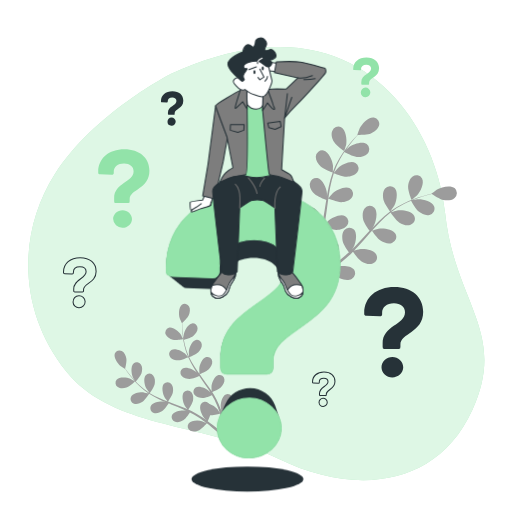
t = 0.00 s
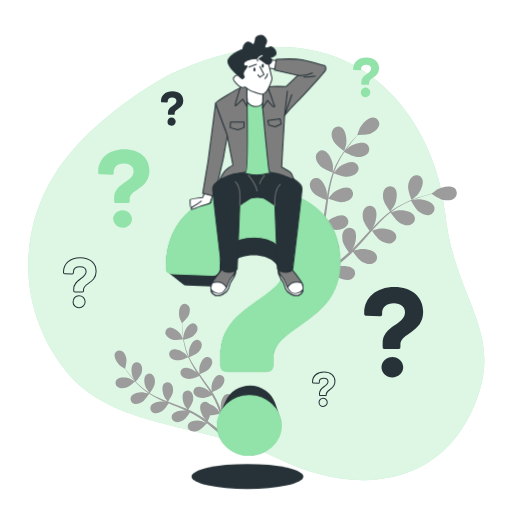
t = 0.38 s
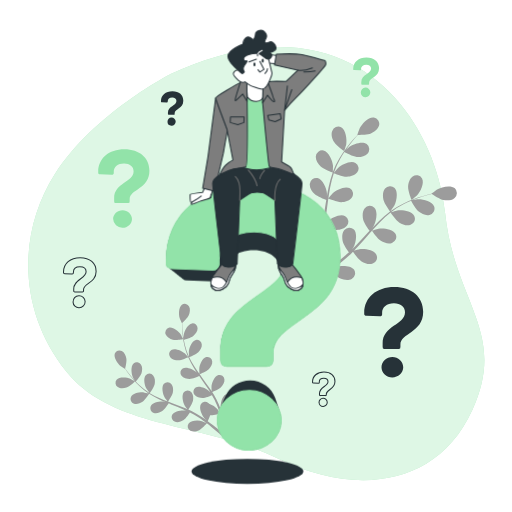
t = 1.13 s
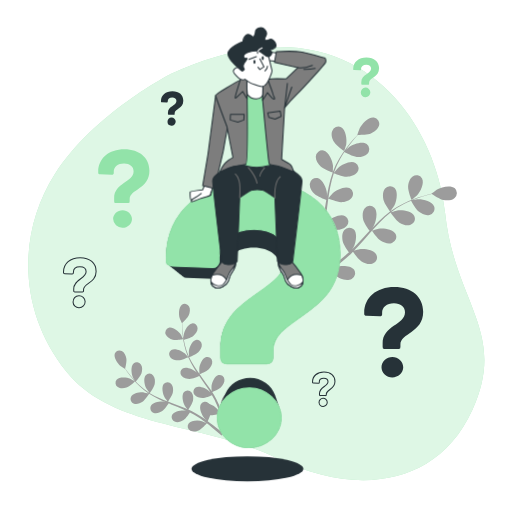
t = 1.50 s
t = 1.88 s: frame unchanged from t = 1.13 s, image omitted
t = 2.63 s: frame unchanged from t = 0.38 s, image omitted

The animated SVG that drew these frames (rendered in a browser with its animation timeline set to each time). Animation: 1 CSS @keyframes rule; one cycle of 3.00 s, repeats indefinitely.

<svg class="animated" id="freepik_stories-questions" xmlns="http://www.w3.org/2000/svg" viewBox="0 0 500 500" version="1.1" xmlns:xlink="http://www.w3.org/1999/xlink" xmlns:svgjs="http://svgjs.com/svgjs"><style>svg#freepik_stories-questions:not(.animated) .animable {opacity: 0;}svg#freepik_stories-questions.animated #freepik--question-mark-1--inject-2 {animation: 3s Infinite  linear floating;animation-delay: 0s;}svg#freepik_stories-questions.animated #freepik--Character--inject-2 {animation: 3s Infinite  linear floating;animation-delay: 0s;}            @keyframes floating {                0% {                    opacity: 1;                    transform: translateY(0px);                }                50% {                    transform: translateY(-10px);                }                100% {                    opacity: 1;                    transform: translateY(0px);                }            }        </style><g id="freepik--background-simple--inject-2" class="animable" style="transform-origin: 250.297px 257.414px;"><path d="M167.19,71.92S91.42,110.52,53.63,170,18.83,306,64.75,362.8s133.69,49.34,207.18,85.32,154.57,28.57,189.32-47.66S443.6,295.74,434.6,207.52,346.07-9.88,167.19,71.92Z" style="fill: rgb(146, 227, 169); transform-origin: 250.297px 257.414px;" id="elnhj83xoh2dr" class="animable"></path><g id="el3gg3dg3lw8x"><path d="M167.19,71.92S91.42,110.52,53.63,170,18.83,306,64.75,362.8s133.69,49.34,207.18,85.32,154.57,28.57,189.32-47.66S443.6,295.74,434.6,207.52,346.07-9.88,167.19,71.92Z" style="fill: rgb(255, 255, 255); opacity: 0.7; transform-origin: 250.297px 257.414px;" class="animable"></path></g></g><g id="freepik--Plants--inject-2" class="animable" style="transform-origin: 279.007px 269.967px;"><path d="M123.5,378.48c3-1,8.32-5.89,8.32-5.9s-4.28-2.49-4.57-2.61c-3.37-1.42-10.72-2.18-13.39.93A4.86,4.86,0,0,0,115,378C117.36,379.68,120.9,379.32,123.5,378.48Z" style="fill: rgb(156, 156, 156); transform-origin: 122.309px 373.961px;" id="elr7hz9emf0i8" class="animable"></path><path d="M178.91,331.34c.07,0-2.2-4.43-2.38-4.7-2-3-7.74-7.73-11.68-6.61a4.86,4.86,0,0,0-3,6.57c1.07,2.68,4.22,4.34,6.86,5.07C171.81,332.53,178.9,331.35,178.91,331.34Z" style="fill: rgb(156, 156, 156); transform-origin: 170.18px 325.923px;" id="eln1bjxqyo5r" class="animable"></path><path d="M139.19,392.39c2.58-1.69,6.14-7.34,6.42-7.79a85.51,85.51,0,0,0,10.06,5.46c2,.94,4.08,1.83,6.16,2.69-1-.26-1.91-.47-2-.49-3.63-.48-10.92.73-12.67,4.43a4.85,4.85,0,0,0,3,6.58c2.72,1,6-.31,8.33-1.81s5.45-6.29,6.26-7.56l2.4,1c3.85,1.53,7.69,3,11.42,4.64,1.31.56,2.58,1.17,3.86,1.76-.9-.22-1.65-.4-1.77-.41-3.63-.48-10.91.73-12.67,4.43a4.84,4.84,0,0,0,3,6.57c2.73,1,6.05-.31,8.33-1.81s5.14-5.82,6.12-7.32c1.28.65,2.57,1.3,3.79,2,.82.49,1.65.9,2.45,1.44l2.38,1.53c1.47,1,3,2.08,4.42,3.12,1,.72,1.92,1.42,2.86,2.12-1.3-.57-3.87-1.65-4.1-1.71-3.51-1-10.9-.93-13.19,2.46a4.84,4.84,0,0,0,1.94,6.95c2.54,1.37,6,.61,8.51-.53,2.73-1.25,7-6.08,7.48-6.69,1.55,1.17,3.05,2.32,4.44,3.43,4.06,3.21,7.44,6.1,10,8.36l2-1.82c-2.68-2.26-6.26-5.2-10.57-8.46-1.57-1.19-3.27-2.44-5-3.7a53.26,53.26,0,0,0,2.44-5.69c3.07.31,8.85-1.28,9.6-1.49.65,1.83,1.26,3.62,1.81,5.31,1.58,4.83,2.79,9,3.68,12.31l2.24-2c-.93-3.09-2.13-6.86-3.62-11.11-.65-1.86-1.38-3.83-2.16-5.85.69-.39,6.25-3.63,8-6.07,1.59-2.22,3-5.49,2.14-8.26a4.86,4.86,0,0,0-6.45-3.23c-3.77,1.61-5.27,8.84-4.94,12.48,0,.22.5,2.53.82,4-.32-.83-.62-1.63-1-2.47-.66-1.68-1.37-3.33-2.12-5.11-.4-.85-.79-1.7-1.2-2.56s-.89-1.73-1.34-2.61c-1.07-2-2.26-4-3.51-6,1.47-.58,6.64-2.72,8.56-4.68s3.8-5,3.36-7.83a4.84,4.84,0,0,0-5.88-4.17c-4,1-6.55,7.94-6.77,11.59,0,.22.12,2.86.22,4.31-.76-1.18-1.51-2.36-2.31-3.53-2.32-3.37-4.78-6.71-7.21-10.05-.75-1-1.48-2.05-2.21-3.08.52-.2,6.72-2.61,8.87-4.8,1.91-2,3.8-5,3.37-7.84a4.85,4.85,0,0,0-5.89-4.17c-4,1-6.55,7.94-6.77,11.59,0,.28.18,4.07.28,5-1.62-2.27-3.21-4.54-4.69-6.84a83.63,83.63,0,0,1-5.42-9.65c.24-.09,6.72-2.58,8.92-4.83,1.91-2,3.8-5,3.37-7.83a4.84,4.84,0,0,0-5.88-4.17c-4,1-6.55,7.94-6.77,11.59,0,.24.13,3.13.23,4.5l-.22.06a61.73,61.73,0,0,1-3.62-10.53c-.51-2-.89-3.91-1.22-5.78,1.25-.34,7-1.95,9.18-3.76s4.32-4.53,4.21-7.42a4.86,4.86,0,0,0-5.4-4.79c-4.05.57-7.38,7.17-8,10.78,0,.19-.16,2.22-.23,3.7-.13-.85-.29-1.72-.4-2.54-.43-3.07-.64-5.9-.81-8.41-.08-1.43-.12-2.73-.15-3.94,1.05-1,5.27-5,6.37-7.53s1.75-6,.32-8.52a4.85,4.85,0,0,0-7-1.77c-3.34,2.38-3.25,9.77-2.14,13.26.1.3,2.13,4.84,2.19,4.79l.06-.06c0,1.16,0,2.41.08,3.78.11,2.52.25,5.37.62,8.46a86.28,86.28,0,0,0,1.66,9.9,62.56,62.56,0,0,0,3.42,10.71l.06.12c-.78-.91-3.05-3.38-3.25-3.55-2.76-2.4-9.51-5.41-13-3.29a4.84,4.84,0,0,0-1.15,7.12c1.74,2.31,5.21,3.08,7.95,3.09,3.08,0,9.16-2.75,9.65-3a85.78,85.78,0,0,0,5.38,10.11c1.16,1.89,2.39,3.77,3.65,5.63-.7-.76-1.33-1.44-1.43-1.53-2.76-2.39-9.51-5.41-13-3.29a4.84,4.84,0,0,0-1.15,7.12c1.73,2.32,5.21,3.08,7.95,3.09s8-2.24,9.38-2.85c.49.71,1,1.43,1.47,2.14,2.36,3.39,4.73,6.78,7,10.16.79,1.2,1.52,2.4,2.25,3.6-.62-.68-1.15-1.24-1.24-1.32-2.76-2.4-9.51-5.41-13-3.29a4.84,4.84,0,0,0-1.14,7.12c1.73,2.31,5.21,3.08,7.94,3.09s7.5-2,9.14-2.74c.72,1.25,1.44,2.5,2.07,3.75.42.86.88,1.66,1.24,2.55s.77,1.74,1.14,2.59c.67,1.68,1.36,3.4,2,5.05.43,1.14.82,2.24,1.21,3.34-.76-1.2-2.32-3.51-2.47-3.69a18.78,18.78,0,0,0-8-5.16,5.46,5.46,0,0,0-.76-.76,4.85,4.85,0,0,0-7.16.86c-2.26,3.42.48,10.28,2.77,13.14.13.17,1.8,1.83,2.87,2.86L199.65,409c-1.47-1-3-2-4.58-3.09l-2.41-1.48c-.8-.51-1.7-.95-2.56-1.43-2-1.08-4.09-2.08-6.21-3,.9-1.29,4-5.92,4.55-8.62s.42-6.24-1.51-8.39a4.85,4.85,0,0,0-7.21-.23c-2.75,3-1.08,10.23.74,13.4.12.2,1.68,2.32,2.57,3.47-1.28-.56-2.56-1.13-3.87-1.66-3.8-1.53-7.69-3-11.56-4.41-1.19-.44-2.37-.9-3.55-1.35.33-.45,4.17-5.88,4.75-8.9.52-2.68.43-6.24-1.51-8.39a4.85,4.85,0,0,0-7.21-.23c-2.75,3-1.08,10.23.75,13.4.13.24,2.39,3.29,3,4-2.6-1-5.18-2-7.69-3.11a83.48,83.48,0,0,1-9.84-5.06c.15-.21,4.19-5.86,4.78-8.95.51-2.68.42-6.24-1.51-8.39a4.85,4.85,0,0,0-7.21-.23c-2.75,3-1.08,10.23.74,13.4.12.21,1.84,2.54,2.69,3.63l-.16.17a62.28,62.28,0,0,1-8.82-6.79c-1.53-1.37-2.91-2.76-4.22-4.15.86-1,4.74-5.47,5.59-8.2s1.1-6.16-.58-8.5a4.86,4.86,0,0,0-7.15-1c-3.06,2.72-2.19,10.06-.73,13.41.08.18,1.1,1.94,1.86,3.21-.58-.63-1.19-1.27-1.74-1.89-2-2.32-3.79-4.57-5.31-6.58-.86-1.15-1.61-2.2-2.31-3.19.35-1.4,1.67-7.05,1.17-9.8s-1.86-6-4.44-7.28a4.84,4.84,0,0,0-6.8,2.38c-1.47,3.82,2.68,9.93,5.52,12.23.25.2,4.45,2.86,4.47,2.79a.64.64,0,0,0,0-.09c.65,1,1.36,2,2.15,3.12,1.48,2,3.18,4.34,5.19,6.71a87.5,87.5,0,0,0,6.85,7.35,63.65,63.65,0,0,0,8.75,7l.12.07c-1.15-.33-4.41-1.14-4.67-1.17-3.63-.48-10.91.73-12.67,4.43a4.85,4.85,0,0,0,3,6.58C133.59,395.17,136.91,393.9,139.19,392.39Z" style="fill: rgb(156, 156, 156); transform-origin: 169.542px 360.992px;" id="el7ia6qyklu3i" class="animable"></path><path d="M326.28,138.71c2.14,3.58,9.85,8.83,9.86,8.83s1.92-6.13,2-6.54c.82-4.67-.34-14.19-5-16.67a6.29,6.29,0,0,0-8.69,3.48C323,131.29,324.46,135.67,326.28,138.71Z" style="fill: rgb(156, 156, 156); transform-origin: 331.121px 135.61px;" id="elhld3sg8gzki" class="animable"></path><path d="M401.89,195.25c0,.09,5-4.06,5.27-4.36,3.27-3.45,7.55-12,5-16.69a6.29,6.29,0,0,0-9.17-1.89c-3.09,2.13-4.28,6.59-4.45,10.13C398.35,186.6,401.89,195.24,401.89,195.25Z" style="fill: rgb(156, 156, 156); transform-origin: 405.734px 183.165px;" id="el6ple85b6n7t" class="animable"></path><path d="M313.19,162.58c2.89,2.77,11.07,5.65,11.72,5.87a111.48,111.48,0,0,0-4,14.31c-.61,2.82-1.14,5.69-1.63,8.57,0-1.35,0-2.56,0-2.73-.44-4.72-4.07-13.6-9.26-14.75a6.29,6.29,0,0,0-7.47,5.65c-.44,3.73,2.14,7.57,4.7,10s9.52,5.09,11.36,5.75c-.18,1.1-.37,2.21-.54,3.31-.83,5.31-1.63,10.61-2.58,15.79-.33,1.82-.73,3.61-1.12,5.4,0-1.2,0-2.21,0-2.36-.44-4.73-4.07-13.6-9.26-14.76a6.29,6.29,0,0,0-7.46,5.66c-.44,3.72,2.13,7.56,4.69,10s8.85,4.82,11,5.62c-.45,1.82-.9,3.64-1.42,5.38-.39,1.18-.67,2.34-1.12,3.51l-1.26,3.45c-.87,2.16-1.76,4.4-2.67,6.5-.62,1.45-1.24,2.83-1.86,4.22.35-1.81,1-5.37,1-5.67.28-4.74-2-14.06-6.92-16a6.29,6.29,0,0,0-8.24,4.46c-1,3.61,1,7.8,3.12,10.61,2.38,3.1,9.71,7.06,10.63,7.55-1,2.29-2.06,4.52-3.06,6.6-2.9,6.07-5.58,11.17-7.7,15.08l2.89,2.06c2.1-4,4.78-9.41,7.66-15.81,1.06-2.33,2.15-4.84,3.24-7.43a66.24,66.24,0,0,0,7.9,1.45c.5,4,4.17,10.84,4.65,11.72-2.13,1.35-4.21,2.64-6.2,3.82-5.65,3.4-10.62,6.14-14.51,8.21l3.15,2.25c3.65-2.06,8.07-4.66,13-7.77,2.17-1.36,4.46-2.86,6.79-4.42.69.76,6.39,6.86,10,8.38,3.27,1.37,7.81,2.22,11.06.33a6.28,6.28,0,0,0,2.23-9.09c-3.12-4.31-12.7-4.12-17.22-2.65-.26.09-3.05,1.35-4.79,2.18.95-.64,1.88-1.26,2.85-1.93,1.93-1.32,3.82-2.69,5.85-4.15l2.9-2.25c1-.74,1.93-1.63,2.91-2.45,2.23-1.94,4.4-4,6.53-6.16,1.16,1.68,5.36,7.61,8.39,9.47s7.39,3.38,10.88,2a6.29,6.29,0,0,0,3.59-8.65c-2.43-4.73-11.94-6-16.62-5.23-.29.05-3.59,1-5.39,1.52,1.27-1.29,2.55-2.58,3.79-3.94,3.6-3.9,7.12-8,10.64-12,1.08-1.24,2.18-2.46,3.26-3.68.41.6,5.24,7.75,8.64,9.84,3,1.85,7.39,3.38,10.89,2a6.29,6.29,0,0,0,3.58-8.65c-2.43-4.73-11.94-6-16.62-5.23-.35.05-5.1,1.4-6.29,1.8,2.4-2.7,4.81-5.37,7.3-7.91a111,111,0,0,1,10.65-9.64c.19.28,5.2,7.77,8.68,9.91,3,1.85,7.39,3.37,10.89,2a6.29,6.29,0,0,0,3.58-8.65c-2.43-4.73-11.94-6-16.62-5.22-.31,0-3.92,1.07-5.63,1.59l-.14-.27a81.39,81.39,0,0,1,12.29-7.61c2.36-1.22,4.68-2.25,7-3.21.79,1.49,4.48,8.26,7.4,10.53s7,4.17,10.6,3.19a6.29,6.29,0,0,0,4.51-8.2c-1.9-5-11.2-7.28-15.94-7-.26,0-2.87.45-4.76.78,1-.41,2.1-.86,3.1-1.24,3.76-1.43,7.28-2.51,10.42-3.44,1.78-.52,3.41-1,4.93-1.34,1.54,1.06,7.79,5.25,11.37,5.9s8.11.49,10.87-2.05a6.29,6.29,0,0,0,.22-9.36c-4-3.53-13.29-1.29-17.38,1.11-.36.21-5.51,4.1-5.43,4.16l.09.06c-1.47.34-3.05.73-4.77,1.18-3.15.87-6.72,1.88-10.52,3.23a113.05,113.05,0,0,0-12.06,5,82.81,82.81,0,0,0-12.57,7.4l-.13.11c.92-1.25,3.4-4.83,3.56-5.13,2.24-4.19,4.11-13.59.42-17.42a6.31,6.31,0,0,0-9.35.6c-2.42,2.87-2.39,7.49-1.61,10.95.88,3.9,6.11,10.81,6.53,11.36a111.52,111.52,0,0,0-11.24,9.72c-2.07,2-4.08,4.12-6.08,6.25.77-1.11,1.44-2.11,1.52-2.26,2.24-4.18,4.11-13.59.42-17.41a6.28,6.28,0,0,0-9.34.6c-2.43,2.86-2.4,7.48-1.62,10.94s5.14,9.5,6.31,11.06l-2.28,2.47c-3.62,4-7.21,7.95-10.86,11.74-1.28,1.34-2.6,2.61-3.91,3.89.68-1,1.25-1.82,1.32-2,2.24-4.18,4.11-13.59.42-17.41a6.3,6.3,0,0,0-9.35.59c-2.42,2.87-2.39,7.49-1.61,10.95s4.71,8.91,6.1,10.78c-1.38,1.26-2.76,2.53-4.16,3.7-1,.77-1.85,1.58-2.87,2.31l-2.95,2.18c-1.92,1.33-3.9,2.7-5.81,3.95-1.33.87-2.6,1.68-3.89,2.5,1.3-1.32,3.78-3.95,4-4.19a24.48,24.48,0,0,0,4.24-11.58,7.55,7.55,0,0,0,.74-1.18,6.3,6.3,0,0,0-3.16-8.82c-5-1.87-12.87,3.57-15.82,7.29-.18.22-1.8,2.81-2.8,4.46.44-1.06.88-2.08,1.32-3.18.88-2.16,1.7-4.34,2.58-6.69.39-1.15.79-2.31,1.18-3.48s.71-2.42,1.08-3.64c.79-2.86,1.45-5.78,2.05-8.75,1.89.77,8.66,3.4,12.22,3.28s8-1.26,10.19-4.33a6.29,6.29,0,0,0-1.79-9.19c-4.63-2.61-13.26,1.58-16.74,4.8-.22.21-2.46,2.8-3.66,4.25.34-1.78.7-3.56,1-5.38.84-5.25,1.53-10.58,2.25-15.9.21-1.63.45-3.25.68-4.87.67.28,8.65,3.58,12.64,3.44,3.54-.12,8-1.26,10.18-4.33a6.29,6.29,0,0,0-1.78-9.19c-4.64-2.6-13.27,1.58-16.75,4.81-.26.24-3.48,4-4.25,5,.51-3.57,1-7.13,1.72-10.62A112,112,0,0,1,326,169.14c.31.13,8.62,3.62,12.71,3.48,3.54-.13,8-1.26,10.18-4.33a6.3,6.3,0,0,0-1.78-9.2c-4.64-2.6-13.26,1.58-16.75,4.81-.23.21-2.68,3.06-3.82,4.44l-.26-.15a80.67,80.67,0,0,1,6-13.12c1.3-2.32,2.66-4.47,4-6.53,1.48.81,8.29,4.42,12,4.71,3.54.26,8.11-.38,10.6-3.19a6.29,6.29,0,0,0-.77-9.33c-4.32-3.1-13.35.11-17.17,2.94-.2.15-2.14,1.94-3.53,3.27.63-.92,1.27-1.88,1.9-2.75,2.34-3.26,4.69-6.11,6.78-8.62,1.21-1.41,2.33-2.67,3.38-3.83,1.87,0,9.4.08,12.74-1.35s7-4.07,7.94-7.71a6.29,6.29,0,0,0-5-7.93c-5.26-.76-11.8,6.26-13.89,10.52-.18.37-2.33,6.46-2.24,6.46h.12c-1,1.1-2.15,2.29-3.33,3.62-2.15,2.46-4.57,5.27-7,8.49a112.39,112.39,0,0,0-7.33,10.79,82.25,82.25,0,0,0-6.39,13.11l-.06.17c.09-1.56.17-5.91.14-6.25-.44-4.73-4.07-13.6-9.26-14.75a6.29,6.29,0,0,0-7.46,5.65C308.06,156.29,310.63,160.13,313.19,162.58Z" style="fill: rgb(156, 156, 156); transform-origin: 368.377px 195.282px;" id="el6bqpe8g8ckr" class="animable"></path></g><g id="freepik--question-marks-2--inject-2" class="animable" style="transform-origin: 237.635px 226.511px;"><path d="M373.67,338.61v-3.35c0-17.25,21.84-18,21.84-30.28,0-5.33-4.34-8.81-10.8-8.81-7.07,0-11.54,3.85-11.54,9.31v1.37c0,1.36-.74,2-2.11,2l-13.27-.5c-1.24,0-2.11-.62-2.11-1.48v-1.37c0-15,11.91-25.31,29.41-25.31,17.12,0,28.16,9.68,28.16,24.19,0,20.6-22.21,20.73-22.21,32v2.23a1.9,1.9,0,0,1-2.11,2.11H375.78A1.9,1.9,0,0,1,373.67,338.61Zm-1.12,20c0-5.46,4.84-9.93,10.67-9.93,5.59,0,10.55,4.47,10.55,9.93s-5,9.93-10.67,9.93S372.55,364.05,372.55,358.59Z" style="fill: rgb(38, 50, 56); transform-origin: 384.465px 324.365px;" id="elv206e6x2" class="animable"></path><path d="M111.47,196.51V193.6c0-15,19-15.63,19-26.3,0-4.64-3.77-7.65-9.37-7.65-6.15,0-10,3.34-10,8.08v1.19c0,1.18-.64,1.72-1.83,1.72l-11.53-.43c-1.08,0-1.83-.54-1.83-1.29v-1.19c0-13,10.34-22,25.54-22,14.87,0,24.47,8.41,24.47,21,0,17.89-19.3,18-19.3,27.81v1.94a1.65,1.65,0,0,1-1.83,1.83H113.3A1.65,1.65,0,0,1,111.47,196.51Zm-1,17.35c0-4.74,4.2-8.62,9.26-8.62,4.85,0,9.17,3.88,9.17,8.62s-4.32,8.62-9.27,8.62A8.91,8.91,0,0,1,110.5,213.86Z" style="fill: rgb(146, 227, 169); transform-origin: 120.915px 184.106px;" id="elouejmjj7ns" class="animable"></path><path d="M352.83,81.76V80.29c0-7.57,9.58-7.9,9.58-13.29,0-2.34-1.91-3.87-4.74-3.87-3.1,0-5.06,1.69-5.06,4.09v.6c0,.6-.33.87-.93.87l-5.82-.22c-.55,0-.93-.27-.93-.65v-.6c0-6.59,5.23-11.11,12.91-11.11,7.51,0,12.36,4.25,12.36,10.62,0,9-9.75,9.09-9.75,14v1a.83.83,0,0,1-.93.92h-5.77A.82.82,0,0,1,352.83,81.76Zm-.49,8.77A4.67,4.67,0,1,1,357,94.88,4.5,4.5,0,0,1,352.34,90.53Z" style="fill: rgb(146, 227, 169); transform-origin: 357.565px 75.4965px;" id="elrd3h2vy4328" class="animable"></path><path d="M72,284v-1.85c0-9.54,12.08-9.95,12.08-16.75,0-2.95-2.4-4.87-6-4.87-3.91,0-6.38,2.13-6.38,5.15v.75c0,.76-.41,1.1-1.17,1.1l-7.34-.27c-.69,0-1.17-.35-1.17-.83v-.75c0-8.3,6.59-14,16.27-14,9.47,0,15.57,5.35,15.57,13.38,0,11.39-12.28,11.46-12.28,17.71V284a1.05,1.05,0,0,1-1.17,1.17H73.15A1.05,1.05,0,0,1,72,284Zm-.62,11.05a5.88,5.88,0,1,1,5.84,5.49A5.68,5.68,0,0,1,71.36,295.05Z" style="fill: none; stroke: rgb(38, 50, 56); stroke-miterlimit: 10; transform-origin: 77.94px 276.111px;" id="elv6y96r3oxx" class="animable"></path><path d="M164,111.38v-1.27c0-6.56,8.31-6.85,8.31-11.52,0-2-1.65-3.35-4.11-3.35-2.69,0-4.39,1.46-4.39,3.54v.52c0,.52-.28.75-.8.75l-5-.19c-.47,0-.8-.23-.8-.56v-.52c0-5.71,4.53-9.63,11.18-9.63S179,92.83,179,98.35c0,7.84-8.45,7.89-8.45,12.18v.85a.72.72,0,0,1-.8.8h-5A.72.72,0,0,1,164,111.38Zm-.42,7.6a4,4,0,1,1,4,3.78A3.9,3.9,0,0,1,163.55,119Z" style="fill: rgb(38, 50, 56); transform-origin: 168.105px 105.956px;" id="el6ucf4ki9sq" class="animable"></path><path d="M312,385.53v-1.27c0-6.56,8.31-6.84,8.31-11.52,0-2-1.65-3.35-4.11-3.35-2.69,0-4.39,1.46-4.39,3.54v.52c0,.52-.28.76-.8.76l-5-.19c-.47,0-.8-.24-.8-.57v-.52c0-5.71,4.53-9.63,11.18-9.63s10.72,3.68,10.72,9.21c0,7.83-8.45,7.88-8.45,12.17v.85a.73.73,0,0,1-.8.81h-5A.73.73,0,0,1,312,385.53Zm-.42,7.6a4,4,0,1,1,4,3.78A3.9,3.9,0,0,1,311.59,393.13Z" style="fill: none; stroke: rgb(38, 50, 56); stroke-miterlimit: 10; transform-origin: 316.16px 380.106px;" id="elefgb7idlia5" class="animable"></path></g><g id="freepik--question-mark-1--inject-2" class="animable" style="transform-origin: 247.235px 333.385px;"><path d="M272.85,408.29c-.07-.21-.14-.42-.22-.63s-.14-.43-.22-.64-.14-.42-.22-.63-.14-.43-.22-.64-.14-.42-.22-.63-.14-.43-.22-.64l-.22-.63c-.07-.22-.15-.43-.22-.64l-.22-.63c-.07-.22-.15-.43-.22-.64l-.22-.63c-.07-.22-.15-.43-.22-.64L270,400c-.07-.22-.15-.43-.22-.64l-.23-.63c-.07-.22-.14-.43-.22-.64s-.14-.42-.22-.63-.14-.43-.22-.64-.14-.42-.22-.63c-3.26-9.92-13.34-17.2-24.43-17.2-10.75,0-20.1,6.26-24,15.08-.1.2-.19.41-.28.61l-.27.62c-.1.2-.19.4-.28.61s-.19.41-.28.61l-.27.61c-.1.21-.19.41-.28.62s-.19.4-.28.61-.19.4-.28.61l-.27.61c-.1.2-.19.41-.28.61s-.19.41-.28.61l-.27.62c-.1.2-.19.4-.28.61s-.19.41-.28.61l-.27.61c-.1.21-.19.41-.28.62s-.19.4-.28.61l-.27.61c-.1.2-.19.41-.28.61s-.19.41-.28.62A27.21,27.21,0,0,0,212.12,418c0,16.1,13.9,29.26,31.09,29.26,16.82,0,31.45-13.16,31.45-29.26a26.42,26.42,0,0,0-1.59-9C273,408.71,272.93,408.5,272.85,408.29Z" style="fill: rgb(38, 50, 56); transform-origin: 243.39px 413.125px;" id="elnsvn4girbk" class="animable"></path><path d="M249.06,186.8c-51.57,0-86.68,30.35-86.68,74.61v4a3.84,3.84,0,0,0,1.9,3.26,4.91,4.91,0,0,0,.7.56,4.38,4.38,0,0,0,.71.56,4.38,4.38,0,0,0,.71.56,4,4,0,0,0,.71.56,4.3,4.3,0,0,0,.7.56,4.43,4.43,0,0,0,.71.57,5,5,0,0,0,.71.56,4.5,4.5,0,0,0,.71.56,4.41,4.41,0,0,0,.7.56,4.65,4.65,0,0,0,.77.6,5.63,5.63,0,0,0,.65.51,5,5,0,0,0,.71.56,4.91,4.91,0,0,0,.7.56,5,5,0,0,0,.71.56,4.5,4.5,0,0,0,.71.56,4.41,4.41,0,0,0,.7.56,4.5,4.5,0,0,0,.71.56,4.41,4.41,0,0,0,.7.56,5,5,0,0,0,.71.56,4.41,4.41,0,0,0,.7.56,5.89,5.89,0,0,0,4.2,1.46l32.16,1.2c3.31,0,5.11-1.5,5.11-4.81v-3.3c0-13.23,10.82-22.54,28-22.54,15.63,0,26.15,8.41,26.15,21.34a23.1,23.1,0,0,1-.42,4.39c-16.14,21.16-58.15,30.49-58.15,71.56v9.88c0,4,2.19,6.21,6.22,6.21H260.4c4,0,6.22-2.19,6.22-6.21v-6.59c0-33.28,65.47-33.65,65.47-94.36C332.09,215.32,299.53,186.8,249.06,186.8Z" style="fill: rgb(38, 50, 56); transform-origin: 247.235px 276.03px;" id="el7fbuyj4kwkm" class="animable"></path><path d="M215.41,359.07v-9.88c0-50.84,64.37-53,64.37-89.24,0-15.73-12.8-26-31.82-26-20.85,0-34,11.34-34,27.43v4c0,4-2.2,5.86-6.22,5.86l-39.14-1.47c-3.65,0-6.21-1.83-6.21-4.39v-4c0-44.26,35.11-74.61,86.68-74.61,50.47,0,83,28.52,83,71.32,0,60.71-65.47,61.08-65.47,94.36v6.59c0,4-2.2,6.21-6.22,6.21H221.63C217.6,365.28,215.41,363.09,215.41,359.07ZM212.12,418c0-16.09,14.26-29.26,31.45-29.26,16.46,0,31.09,13.17,31.09,29.26S260,447.21,243.21,447.21C226,447.21,212.12,434.05,212.12,418Z" style="fill: rgb(146, 227, 169); stroke: rgb(146, 227, 169); stroke-miterlimit: 10; transform-origin: 247.23px 316.99px;" id="elmsqs5k3qytf" class="animable"></path><ellipse cx="241.61" cy="467.79" rx="54.61" ry="12.21" style="fill: rgb(38, 50, 56); transform-origin: 241.61px 467.79px;" id="el4sslbi6qoxt" class="animable"></ellipse></g><g id="freepik--Character--inject-2" class="animable" style="transform-origin: 251.911px 164.11px;"><path d="M199.87,190.85l-2.09,4.56s-12.14,1.31-12.14,2.22.13,7.18.79,7.44a2.15,2.15,0,0,0,1.56,0l17.88-4.57,1.7-8.09Z" style="fill: rgb(255, 255, 255); stroke: rgb(38, 50, 56); stroke-linecap: round; stroke-linejoin: round; transform-origin: 196.605px 198.033px;" id="elv01bm4nmf1" class="animable"></path><path d="M196.47,199a43.45,43.45,0,0,1-7.15,4.76c-2.89,1.3-3,3.27-2.08,3.27s9.08-3.42,9.08-3.42,7.41-1.94,8.48-2.53,1.19-3.87,1.19-3.87" style="fill: rgb(255, 255, 255); stroke: rgb(38, 50, 56); stroke-linecap: round; stroke-linejoin: round; transform-origin: 196.359px 202.12px;" id="elbm7bu27aq1o" class="animable"></path><polygon points="210.55 103.23 203.09 160.41 197.9 191.37 209.42 194.09 218.01 157.47 222.08 134.42 210.55 103.23" style="fill: rgb(125, 125, 125); stroke: rgb(38, 50, 56); stroke-linecap: round; stroke-linejoin: round; transform-origin: 209.99px 148.66px;" id="el8n2lfyfo9yi" class="animable"></polygon><polygon points="270.75 61.83 266.2 61.11 256.88 57.58 256.54 68.65 270.99 69.98 270.75 61.83" style="fill: rgb(255, 255, 255); stroke: rgb(38, 50, 56); stroke-linecap: round; stroke-linejoin: round; transform-origin: 263.765px 63.78px;" id="el4r8oda7e3b" class="animable"></polygon><path d="M217.56,264.6A140.28,140.28,0,0,0,208.07,277c-3.85,5.88-2.49,12.2,2.26,13.79s10.84-2.72,12.43-6.11,1.13-5.19,3.61-8.58,4.52-6.78,3.62-11.3S220,261.44,217.56,264.6Z" style="fill: rgb(125, 125, 125); stroke: rgb(38, 50, 56); stroke-linecap: round; stroke-linejoin: round; transform-origin: 218.02px 276.47px;" id="el6go3xs8jrtx" class="animable"></path><path d="M222.3,285.53c-.32-.68-.69-1.4-1.13-2.17-3.63-6.39-10-5.88-14-4.69-2.63,5.37-1.13,10.71,3.18,12.15S220.22,288.74,222.3,285.53Z" style="fill: rgb(255, 255, 255); stroke: rgb(38, 50, 56); stroke-linecap: round; stroke-linejoin: round; transform-origin: 214.084px 284.544px;" id="el1pu16nnty87" class="animable"></path><path d="M221.17,283.36c-1.35,2-3.16,7.46-10.17,5.2a9.66,9.66,0,0,1-5-3.15,6.59,6.59,0,0,0,4.37,5.41c4.74,1.58,10.84-2.72,12.43-6.11s1.13-5.19,3.61-8.58,4.52-6.78,3.62-11.3c0,5.42-2,6.32-4.52,9.26S222.53,281.32,221.17,283.36Z" style="fill: rgb(255, 255, 255); stroke: rgb(38, 50, 56); stroke-linecap: round; stroke-linejoin: round; transform-origin: 218.123px 277.994px;" id="elpqwh73d1w1s" class="animable"></path><path d="M284.25,264.6A140.28,140.28,0,0,1,293.74,277c3.85,5.88,2.49,12.2-2.26,13.79s-10.84-2.72-12.43-6.11-1.13-5.19-3.61-8.58-4.52-6.78-3.62-11.3S281.77,261.44,284.25,264.6Z" style="fill: rgb(125, 125, 125); stroke: rgb(38, 50, 56); stroke-linecap: round; stroke-linejoin: round; transform-origin: 283.79px 276.47px;" id="elp57r6q5jct8" class="animable"></path><path d="M279.52,285.53c.31-.68.68-1.4,1.12-2.17,3.63-6.39,10-5.88,14-4.69,2.63,5.37,1.13,10.71-3.18,12.15S281.59,288.74,279.52,285.53Z" style="fill: rgb(255, 255, 255); stroke: rgb(38, 50, 56); stroke-linecap: round; stroke-linejoin: round; transform-origin: 287.731px 284.544px;" id="el6j3mac91jhm" class="animable"></path><path d="M280.64,283.36c1.35,2,3.16,7.46,10.17,5.2a9.66,9.66,0,0,0,5-3.15,6.59,6.59,0,0,1-4.37,5.41c-4.74,1.58-10.84-2.72-12.43-6.11s-1.13-5.19-3.61-8.58-4.52-6.78-3.62-11.3c0,5.42,2,6.32,4.52,9.26S279.28,281.32,280.64,283.36Z" style="fill: rgb(255, 255, 255); stroke: rgb(38, 50, 56); stroke-linecap: round; stroke-linejoin: round; transform-origin: 283.687px 277.994px;" id="elnhwoj86khps" class="animable"></path><path d="M294.85,186.63c0-4.07-7-8.59-7-8.59-10.55-10.73-29.59-9.31-36.62-8.35-7-1-26.06-2.38-36.61,8.35,0,0-7,4.52-7,8.59s8.82,77.52,8.82,77.52-.23,3.84,6.1,4.29,9-3.16,9-3.16l2.49-62.15s10.17-7.24,12-7.46c.66-.09,1.52-.23,2.48-.35v.12a13.3,13.3,0,0,1,5.43,0v-.12c1,.12,1.81.26,2.48.35,1.81.22,12,7.46,12,7.46l2.49,62.15s2.71,3.61,9,3.16,6.1-4.29,6.1-4.29S294.85,190.7,294.85,186.63Z" style="fill: rgb(38, 50, 56); stroke: rgb(38, 50, 56); stroke-linecap: round; stroke-linejoin: round; transform-origin: 251.235px 218.751px;" id="elzk5p4vum8vo" class="animable"></path><path d="M268.41,203.13s-1.36-14.92,5.2-20.57" style="fill: none; stroke: rgb(112, 112, 112); stroke-linecap: round; stroke-linejoin: round; transform-origin: 270.952px 192.845px;" id="elqxmdp9ofj1" class="animable"></path><path d="M234.06,203.13s.68-12.43-.68-16.95-3.62-6.33-3.62-6.33" style="fill: none; stroke: rgb(112, 112, 112); stroke-linecap: round; stroke-linejoin: round; transform-origin: 231.995px 191.49px;" id="elu5pnqewawb" class="animable"></path><path d="M242.42,173.52s7.23,8.36,8.59,15.37" style="fill: none; stroke: rgb(112, 112, 112); stroke-linecap: round; stroke-linejoin: round; transform-origin: 246.715px 181.205px;" id="elhqocl8olhtq" class="animable"></path><path d="M258.24,174s-4.07,4.52-4.52,7.91" style="fill: none; stroke: rgb(112, 112, 112); stroke-linecap: round; stroke-linejoin: round; transform-origin: 255.98px 177.955px;" id="el7ufk5wdtfft" class="animable"></path><path d="M248.07,86.06s-6.55-.91-8.81,1.35S229.31,98,229.31,98l4.07,71.87s9.27,3.62,17.18,3.62,16.95-2.94,19-4.52.23-78.65.23-78.65S253,85.38,248.07,86.06Z" style="fill: rgb(146, 227, 169); stroke: rgb(38, 50, 56); stroke-linecap: round; stroke-linejoin: round; transform-origin: 249.922px 129.684px;" id="el9bh8od6wv0o" class="animable"></path><path d="M260.05,87.64a82.4,82.4,0,0,1,10.39-.91c4.52,0,9,.23,9,.23l11.3-10.85L268,70.91l1.81-10.39s16.72-1.13,25.08.45,21.47,5.65,22.15,5.65,1.58,2.49.9,4.29S296,96.23,289.65,102.33a155.92,155.92,0,0,0-11.75,12.88L275,165.61s7.46,4.07,8.82,5.42,2.94,6.78,2.94,6.78-13.79-5.65-17.41-6.1-5.87-.68-6.55-2-6.33-61.7-6.33-61.7l.23-19.21S256.66,87.64,260.05,87.64Z" style="fill: rgb(125, 125, 125); stroke: rgb(38, 50, 56); stroke-linecap: round; stroke-linejoin: round; transform-origin: 287.326px 118.969px;" id="elxkej7nr7a8" class="animable"></path><polygon points="273.61 118.6 261.4 120.18 262.53 124.7 268.64 126.28 274.51 123.57 273.61 118.6" style="fill: none; stroke: rgb(38, 50, 56); stroke-linecap: round; stroke-linejoin: round; transform-origin: 267.955px 122.44px;" id="ele1dfohjomue" class="animable"></polygon><polyline points="280.61 91.48 277.9 115.21 284.91 95.1" style="fill: none; stroke: rgb(38, 50, 56); stroke-linecap: round; stroke-linejoin: round; transform-origin: 281.405px 103.345px;" id="elock0pmyczc" class="animable"></polyline><path d="M290.78,76.11s5.65,1.13,14.24-2.26" style="fill: none; stroke: rgb(38, 50, 56); stroke-linecap: round; stroke-linejoin: round; transform-origin: 297.9px 75.0704px;" id="eltbmnv87dvnr" class="animable"></path><path d="M296.66,77.69a51.07,51.07,0,0,0,11.07-.9" style="fill: none; stroke: rgb(38, 50, 56); stroke-linecap: round; stroke-linejoin: round; transform-origin: 302.195px 77.2499px;" id="el1eymzic8xmtj" class="animable"></path><path d="M240.39,85.83l1.13,16.5a10.87,10.87,0,0,0,8.81,4.29c5.65-.22,6.33-4.29,6.33-4.29V88.77Z" style="fill: rgb(255, 255, 255); stroke: rgb(38, 50, 56); stroke-linecap: round; stroke-linejoin: round; transform-origin: 248.525px 96.2256px;" id="elre35m0c9iu" class="animable"></path><path d="M256.88,94.42,256.43,108l4.75-7.46s5.2,6.55,6.55,6.33-.9-2.94-1.35-5.42-4.3-11.31-4.75-13.79-4.75-2.94-5-1.81a11.54,11.54,0,0,0,0,2.94Z" style="fill: rgb(125, 125, 125); stroke: rgb(38, 50, 56); stroke-linecap: round; stroke-linejoin: round; transform-origin: 262.293px 96.6329px;" id="el84z81jyzssi" class="animable"></path><path d="M241.29,106.62s.9,63.28-1.36,64-11.3.91-17,3.62-8.36,3.84-8.36,3.84,2.71-6.55,5.88-9.49a31.21,31.21,0,0,1,7-4.75l-5.87-30.28s-10.85-28.71-11.08-30.29,20.57-13.33,24.86-15.37,5.43-.22,5.43-.22Z" style="fill: rgb(125, 125, 125); stroke: rgb(38, 50, 56); stroke-linecap: round; stroke-linejoin: round; transform-origin: 225.982px 132.506px;" id="elizaa9ycnhjj" class="animable"></path><path d="M235.64,84.7s-5.42,17.18-5.88,19.44,0,2.26,1.59.67S237,99.39,237,99.39l4.29,7.23-.23-13.33V85.6S240.84,82.44,235.64,84.7Z" style="fill: rgb(125, 125, 125); stroke: rgb(38, 50, 56); stroke-linecap: round; stroke-linejoin: round; transform-origin: 235.44px 95.2527px;" id="elcp6hupb6pc6" class="animable"></path><polygon points="225.02 121.77 238.35 121.77 238.13 127.19 232.25 129.22 224.79 127.19 225.02 121.77" style="fill: none; stroke: rgb(38, 50, 56); stroke-linecap: round; stroke-linejoin: round; transform-origin: 231.57px 125.495px;" id="eldwhzjk4sr5c" class="animable"></polygon><path d="M261.63,62.33s3.16,13.78,3.84,16-3.61,11.08-5,13.11a6.58,6.58,0,0,1-5,3.16c-1.58,0-10.17-2.93-12.21-4.29s-4.06-2.94-4.06-2.94a5.43,5.43,0,0,1-5.88-.9c-2.71-2.49-6.33-5.43-5.43-7.46a5.31,5.31,0,0,1,5.2-3.16c2.49,0,1.59-.23,1.59-.23s-4.52-6.55-4.52-11.75,9.71-9,15.36-9a30.18,30.18,0,0,1,11.3,2.71Z" style="fill: rgb(255, 255, 255); stroke: rgb(38, 50, 56); stroke-linecap: round; stroke-linejoin: round; transform-origin: 246.646px 74.735px;" id="eldwhq1yi1a0i" class="animable"></path><polyline points="253.72 67.52 257.79 75.21 253.72 77.92 251.91 75.66" style="fill: none; stroke: rgb(38, 50, 56); stroke-linecap: round; stroke-linejoin: round; transform-origin: 254.85px 72.72px;" id="elamtquhusig7" class="animable"></polyline><path d="M261.18,74.53s.22,1.81-2.49,4.75" style="fill: none; stroke: rgb(38, 50, 56); stroke-linecap: round; stroke-linejoin: round; transform-origin: 259.937px 76.905px;" id="elfg6lfxcujac" class="animable"></path><path d="M249.43,70.35c0,1.06-.46,1.92-1,1.92s-1-.86-1-1.92.46-1.92,1-1.92S249.43,69.29,249.43,70.35Z" style="fill: rgb(38, 50, 56); transform-origin: 248.43px 70.35px;" id="els2sovxqmmaj" class="animable"></path><ellipse cx="256.54" cy="66.73" rx="1.02" ry="1.92" style="fill: rgb(38, 50, 56); transform-origin: 256.54px 66.73px;" id="elrf33xma2m4" class="animable"></ellipse><path d="M237.22,50.57S223,55.77,222.53,62.33s12.66,15.59,13.34,16.72,2.71-1.36,2.71-1.36a5.25,5.25,0,0,1-.91-4.29c.68-2.26,3.62-5,3.62-6.1s-3.39.9-3.39-2.49,8.36-5.42,13.33-5.2,9.27,8.59,12.89,4.52-1.59-5.19-1.59-5.19,7-.91,7-4.52-3.62-6.11-5.2-6.11-5.87,2.72-5.87-.22,4.29-4.3.22-9-9.26,0-9.26,1.81-1.36,5.19-2.26,5.19-3.62-4.06-6.78-1.8A8.38,8.38,0,0,0,237.22,50.57Z" style="fill: rgb(38, 50, 56); stroke: rgb(38, 50, 56); stroke-linecap: round; stroke-linejoin: round; transform-origin: 246.024px 58.2033px;" id="elnr3z2p19qc" class="animable"></path><line x1="243.1" y1="67.98" x2="250.33" y2="65.26" style="fill: none; stroke: rgb(38, 50, 56); stroke-linecap: round; stroke-linejoin: round; transform-origin: 246.715px 66.62px;" id="el4842mzx7sdb" class="animable"></line><path d="M251.46,62.1a3.11,3.11,0,0,1,.32-2.08" style="fill: none; stroke: rgb(38, 50, 56); stroke-linecap: round; stroke-linejoin: round; transform-origin: 251.591px 61.06px;" id="elzpk0lbou9fp" class="animable"></path><path d="M251.78,60c.51-1,1.66-2.29,4.2-3.34" style="fill: none; stroke: rgb(255, 255, 255); stroke-linecap: round; stroke-linejoin: round; transform-origin: 253.88px 58.33px;" id="elsg4c7vbqsm" class="animable"></path></g><defs>     <filter id="active" height="200%">         <feMorphology in="SourceAlpha" result="DILATED" operator="dilate" radius="2"></feMorphology>                <feFlood flood-color="#32DFEC" flood-opacity="1" result="PINK"></feFlood>        <feComposite in="PINK" in2="DILATED" operator="in" result="OUTLINE"></feComposite>        <feMerge>            <feMergeNode in="OUTLINE"></feMergeNode>            <feMergeNode in="SourceGraphic"></feMergeNode>        </feMerge>    </filter>    <filter id="hover" height="200%">        <feMorphology in="SourceAlpha" result="DILATED" operator="dilate" radius="2"></feMorphology>                <feFlood flood-color="#ff0000" flood-opacity="0.5" result="PINK"></feFlood>        <feComposite in="PINK" in2="DILATED" operator="in" result="OUTLINE"></feComposite>        <feMerge>            <feMergeNode in="OUTLINE"></feMergeNode>            <feMergeNode in="SourceGraphic"></feMergeNode>        </feMerge>            <feColorMatrix type="matrix" values="0   0   0   0   0                0   1   0   0   0                0   0   0   0   0                0   0   0   1   0 "></feColorMatrix>    </filter></defs></svg>